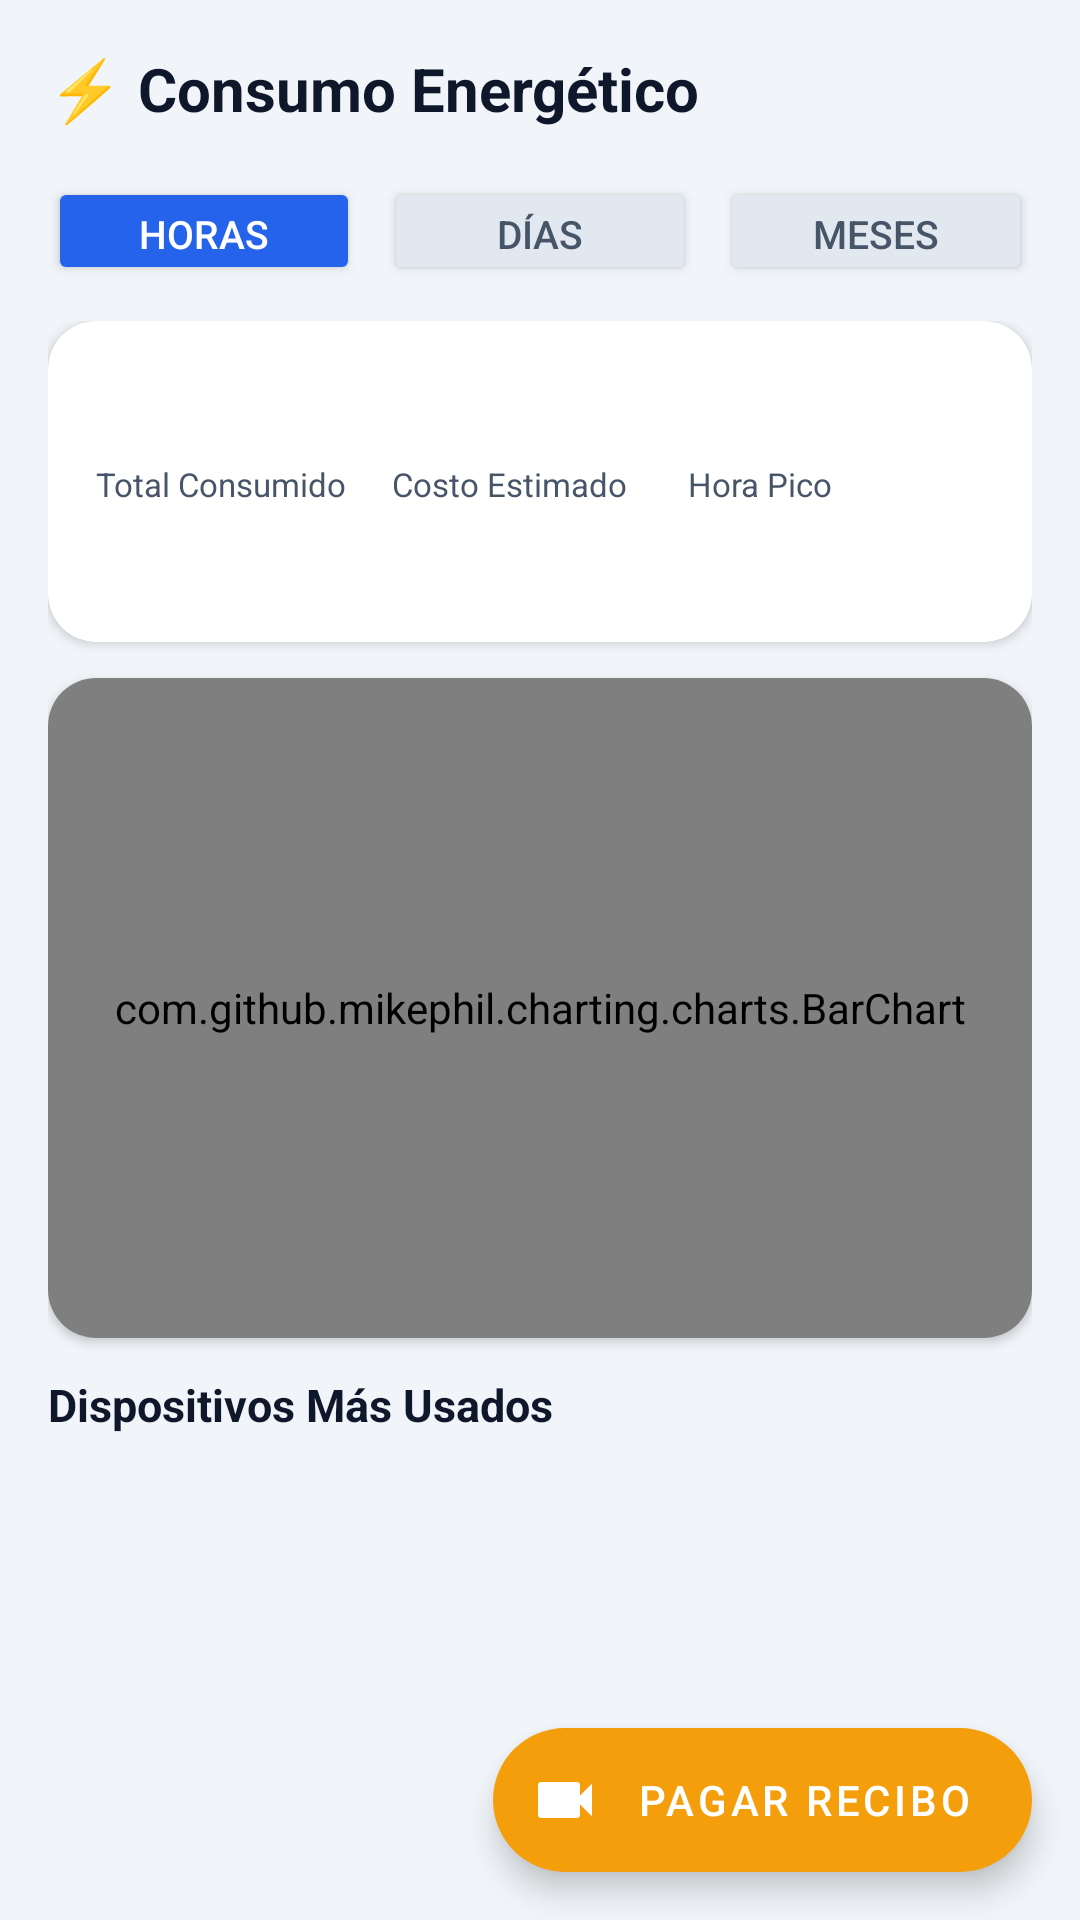

Here is an Android app screen rendered from its layout file. Give the layout XML and the strings, colors and styles it references.
<!-- AndroidManifest.xml: application theme Theme.SmartHome -->
<!-- res/layout/fragment_energy.xml -->
<?xml version="1.0" encoding="utf-8"?>
<FrameLayout xmlns:android="http://schemas.android.com/apk/res/android"
    xmlns:app="http://schemas.android.com/apk/res-auto"
    android:layout_width="match_parent"
    android:layout_height="match_parent">

    <LinearLayout
        android:layout_width="match_parent"
        android:layout_height="match_parent"
        android:orientation="vertical"
        android:background="@color/background">

        
        <LinearLayout
            android:layout_width="match_parent"
            android:layout_height="wrap_content"
            android:orientation="horizontal"
            android:padding="16dp"
            android:gravity="center_vertical">
            <TextView android:text="⚡ Consumo Energético"
                android:textSize="20sp" android:textStyle="bold" android:textColor="@color/text_primary"
                android:layout_width="wrap_content" android:layout_height="wrap_content" />
        </LinearLayout>

    
    <LinearLayout
        android:layout_width="match_parent"
        android:layout_height="wrap_content"
        android:orientation="horizontal"
        android:paddingHorizontal="16dp"
        android:layout_marginBottom="12dp">
        <Button android:id="@+id/btn_hourly"
            android:layout_width="0dp" android:layout_height="36dp" android:layout_weight="1"
            android:text="Horas" android:textSize="13sp" android:layout_marginEnd="4dp"
            android:backgroundTint="@color/primary" android:textColor="@android:color/white" />
        <Button android:id="@+id/btn_daily"
            android:layout_width="0dp" android:layout_height="36dp" android:layout_weight="1"
            android:text="Días" android:textSize="13sp" android:layout_marginHorizontal="4dp"
            android:backgroundTint="@color/surface_variant" android:textColor="@color/text_secondary" />
        <Button android:id="@+id/btn_monthly"
            android:layout_width="0dp" android:layout_height="36dp" android:layout_weight="1"
            android:text="Meses" android:textSize="13sp" android:layout_marginStart="4dp"
            android:backgroundTint="@color/surface_variant" android:textColor="@color/text_secondary" />
    </LinearLayout>

    <ScrollView android:layout_width="match_parent" android:layout_height="0dp" android:layout_weight="1">
        <LinearLayout android:layout_width="match_parent" android:layout_height="wrap_content"
            android:orientation="vertical" android:paddingHorizontal="16dp">

            
            <androidx.cardview.widget.CardView
                android:layout_width="match_parent" android:layout_height="wrap_content"
                android:layout_marginBottom="12dp"
                app:cardCornerRadius="16dp" app:cardElevation="2dp" app:cardBackgroundColor="@color/surface">
                <LinearLayout android:layout_width="match_parent" android:layout_height="wrap_content"
                    android:orientation="vertical" android:padding="16dp">
                    <TextView android:id="@+id/tv_period_title"
                        android:textSize="14sp" android:textStyle="bold" android:textColor="@color/text_primary"
                        android:layout_marginBottom="12dp"
                        android:layout_width="wrap_content" android:layout_height="wrap_content" />
                    <LinearLayout android:layout_width="match_parent" android:layout_height="wrap_content"
                        android:orientation="horizontal">
                        <LinearLayout android:layout_width="0dp" android:layout_height="wrap_content"
                            android:layout_weight="1" android:orientation="vertical">
                            <TextView android:text="Total Consumido" android:textSize="11sp"
                                android:textColor="@color/text_secondary"
                                android:layout_width="wrap_content" android:layout_height="wrap_content" />
                            <TextView android:id="@+id/tv_total_kwh" android:textSize="22sp"
                                android:textStyle="bold" android:textColor="@color/primary"
                                android:layout_width="wrap_content" android:layout_height="wrap_content" />
                        </LinearLayout>
                        <LinearLayout android:layout_width="0dp" android:layout_height="wrap_content"
                            android:layout_weight="1" android:orientation="vertical">
                            <TextView android:text="Costo Estimado" android:textSize="11sp"
                                android:textColor="@color/text_secondary"
                                android:layout_width="wrap_content" android:layout_height="wrap_content" />
                            <TextView android:id="@+id/tv_total_cost" android:textSize="22sp"
                                android:textStyle="bold" android:textColor="@color/accent"
                                android:layout_width="wrap_content" android:layout_height="wrap_content" />
                        </LinearLayout>
                        <LinearLayout android:layout_width="0dp" android:layout_height="wrap_content"
                            android:layout_weight="1" android:orientation="vertical">
                            <TextView android:text="Hora Pico" android:textSize="11sp"
                                android:textColor="@color/text_secondary"
                                android:layout_width="wrap_content" android:layout_height="wrap_content" />
                            <TextView android:id="@+id/tv_peak_info" android:textSize="12sp"
                                android:textStyle="bold" android:textColor="@color/alert_warning"
                                android:layout_width="wrap_content" android:layout_height="wrap_content" />
                        </LinearLayout>
                    </LinearLayout>
                </LinearLayout>
            </androidx.cardview.widget.CardView>

            
            <androidx.cardview.widget.CardView
                android:layout_width="match_parent" android:layout_height="wrap_content"
                android:layout_marginBottom="12dp"
                app:cardCornerRadius="16dp" app:cardElevation="2dp" app:cardBackgroundColor="@color/surface">
                <com.github.mikephil.charting.charts.BarChart
                    android:id="@+id/bar_chart"
                    android:layout_width="match_parent"
                    android:layout_height="220dp"
                    android:padding="12dp" />
            </androidx.cardview.widget.CardView>

            
            <TextView android:text="Dispositivos Más Usados"
                android:textSize="15sp" android:textStyle="bold" android:textColor="@color/text_primary"
                android:layout_marginBottom="10dp"
                android:layout_width="wrap_content" android:layout_height="wrap_content" />

            
            <androidx.recyclerview.widget.RecyclerView
                android:id="@+id/rv_device_usage"
                android:layout_width="match_parent"
                android:layout_height="wrap_content"
                android:nestedScrollingEnabled="false" />

            <View android:layout_width="match_parent" android:layout_height="16dp" />
        </LinearLayout>
    </ScrollView>
    </LinearLayout>

    <com.google.android.material.floatingactionbutton.ExtendedFloatingActionButton
        android:id="@+id/btn_scan_bill"
        android:layout_width="wrap_content"
        android:layout_height="wrap_content"
        android:layout_gravity="bottom|end"
        android:layout_margin="16dp"
        android:text="Pagar Recibo"
        app:icon="@drawable/ic_camera"
        android:textColor="@android:color/white"
        app:iconTint="@android:color/white"
        app:backgroundTint="@color/accent" />

</FrameLayout>
<!-- resources referenced by this layout -->
<resources>
  <color name="accent">#F59E0B</color>
  <color name="alert_warning">#D97706</color>
  <color name="background">#F1F5F9</color>
  <color name="primary">#2563EB</color>
  <color name="surface">#FFFFFF</color>
  <color name="surface_variant">#E2E8F0</color>
  <color name="text_primary">#0F172A</color>
  <color name="text_secondary">#475569</color>
  <!-- drawable ic_camera (drawable) -->
  <vector xmlns:android="http://schemas.android.com/apk/res/android" android:width="24dp" android:height="24dp" android:viewportWidth="24" android:viewportHeight="24">
    <path android:fillColor="#FF000000" android:pathData="M17,10.5V7c0,-0.55 -0.45,-1 -1,-1H4c-0.55,0 -1,0.45 -1,1v10c0,0.55 0.45,1 1,1h12c0.55,0 1,-0.45 1,-1v-3.5l4,4v-11l-4,4z"/>
  </vector>
  <style name="Theme.SmartHome" parent="Theme.MaterialComponents.DayNight.NoActionBar">
          <item name="colorPrimary">@color/primary</item>
          <item name="colorPrimaryVariant">@color/primary_dark</item>
          <item name="colorOnPrimary">@android:color/white</item>
          <item name="colorSecondary">@color/accent</item>
          <item name="colorOnSecondary">@android:color/black</item>
          <item name="android:colorBackground">@color/background</item>
          <item name="android:statusBarColor">@color/background</item>
          <item name="android:windowLightStatusBar">true</item>
          <item name="android:navigationBarColor">@color/surface</item>
      </style>
  <color name="primary_dark">#1E40AF</color>
</resources>
